Run: headless pygame with SDL's dummy video driver; simulated clock (each Clock.tick advances the game by its frame time, no real sleeping); random seed 0; keys injected as events and as key.get_pressed() state; mouse plan: one left click at the window centre at the start of phase 2, then a move to the lower-right quarter at the start of phase 3.
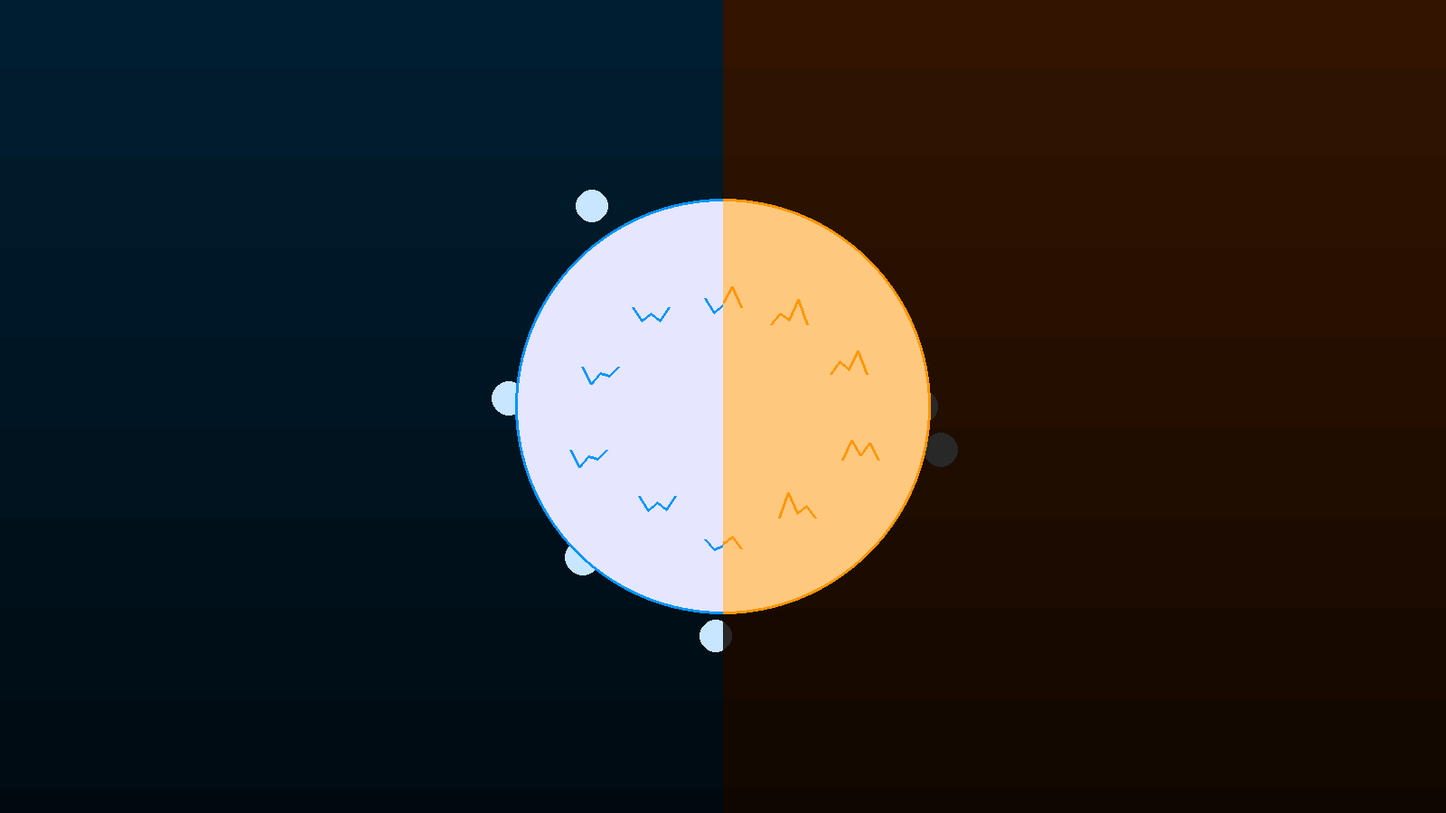
Frame 1 of 4 · flips 1–60 · no input
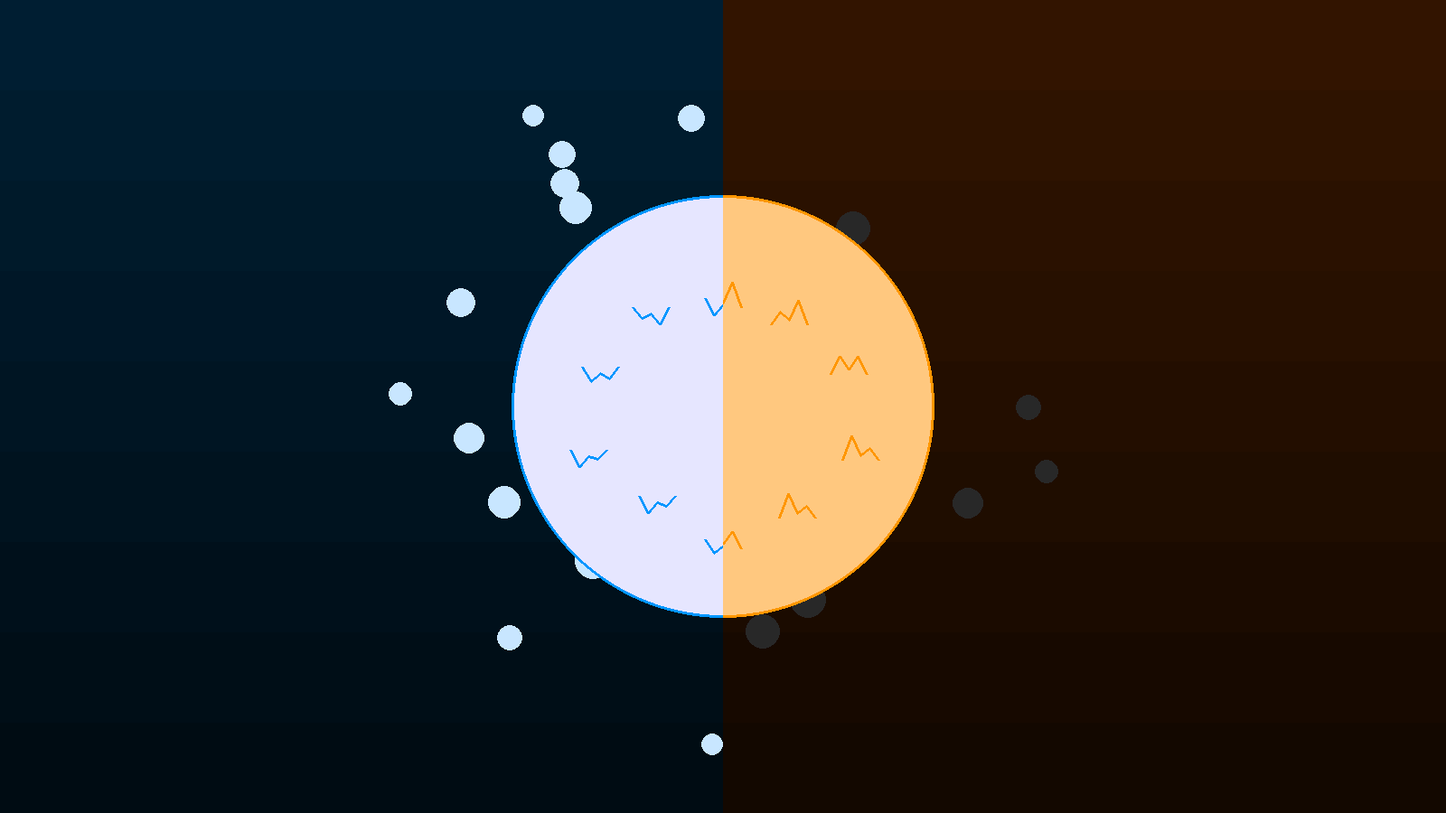
Frame 2 of 4 · flips 61–180 · clicked the window centre · tapped SPACE, RETURN · held RIGHT (→), D
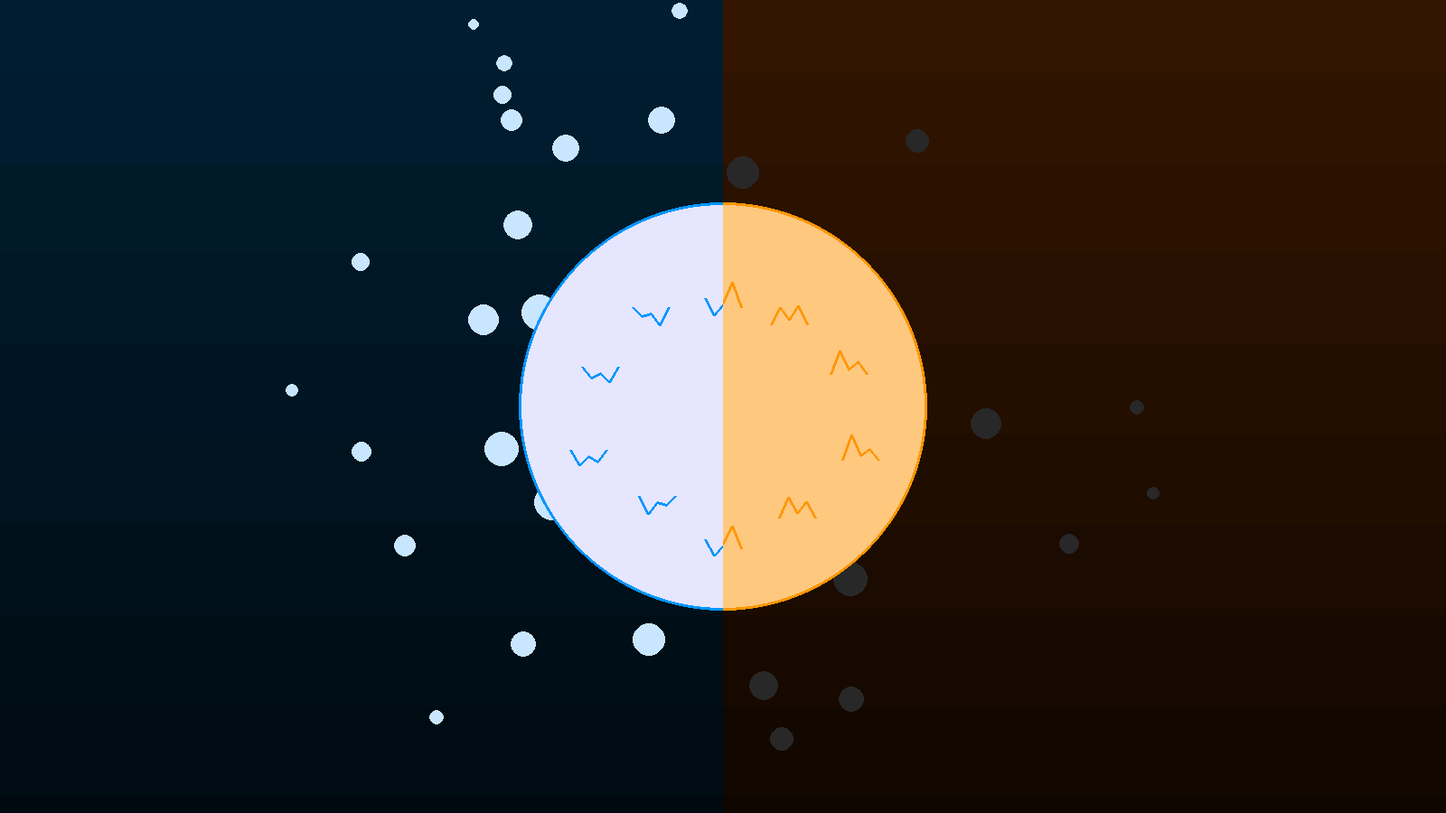
Frame 3 of 4 · flips 181–300 · moved the mouse to the lower-right quarter · held DOWN (↓), S
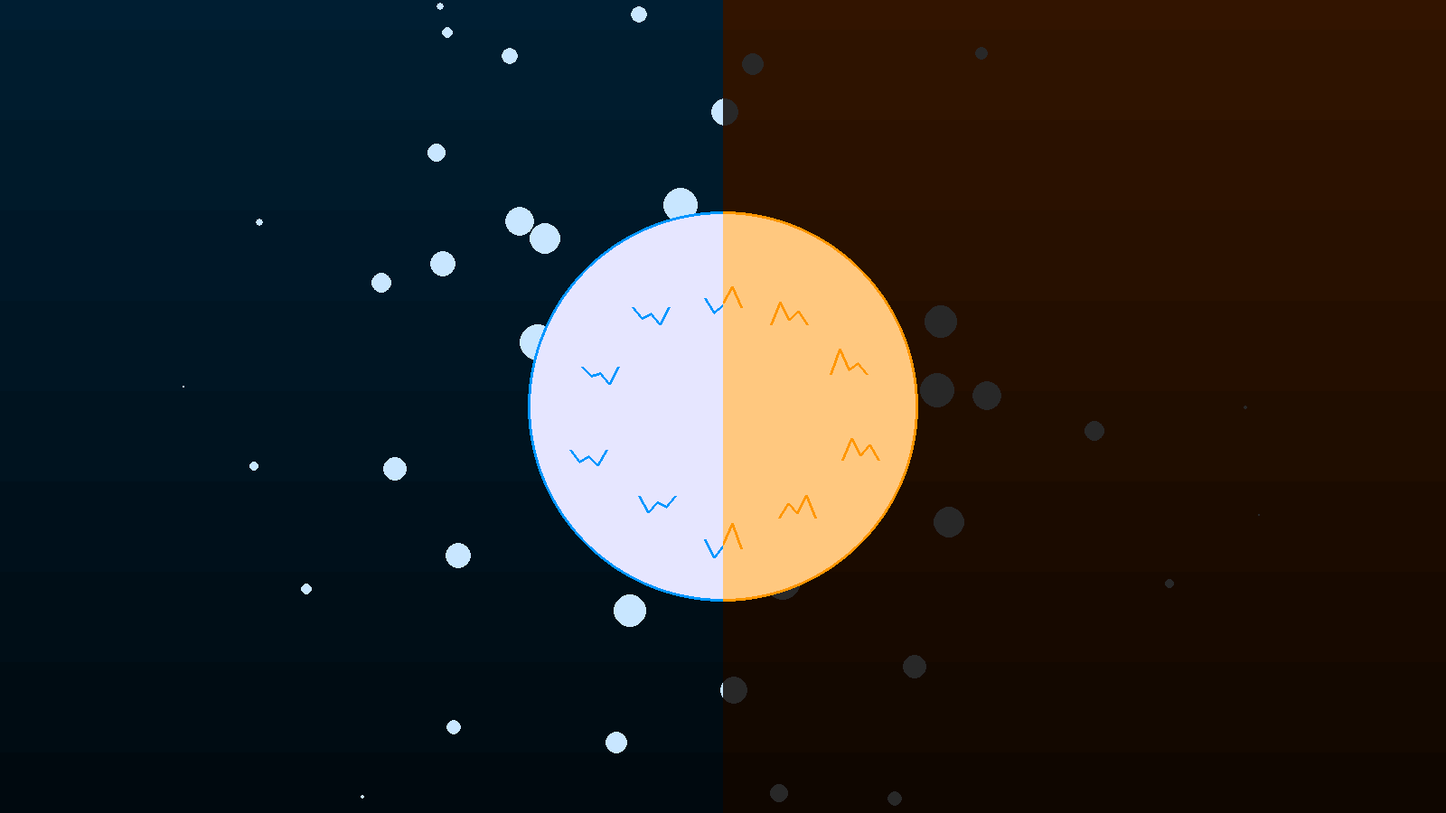
Frame 4 of 4 · flips 301–420 · held LEFT (←), A, UP (↑), W

The pygame program that drew these frames:

import pygame as pg
from math import sin
import random


window_size = (1600, 900)

pg.init()
canvas = pg.display.set_mode(window_size)
pg.display.set_caption("Fire/iceball")
clock = pg.time.Clock()


color_bg_fire = pg.Color(50, 20, 0)
color_bg_ice = pg.Color(0, 30, 50)
color_ball_fire = pg.Color(255, 200, 127)
color_ball_ice = pg.Color(230, 230, 255)
color_ball_edge_fire = pg.Color(255, 150, 0)
color_ball_edge_ice = pg.Color(0, 150, 255)
color_deco_fire = pg.Color(40, 40, 40)
color_deco_ice = pg.Color(200, 230, 255)
color_text = pg.Color(127, 127, 127)


window_center = pg.Vector2(window_size) / 2
ball_radius = min(window_center) / 2
line_width = window_size[1] // 10

line_pos = window_center.x
line_goal = window_center.x # gets set in the loop


mask = pg.Surface(window_size)
fire_buffer = pg.Surface(window_size)

decoration_circles = [pg.Vector2(-999999, 0)] * 40 # 40 circles buffer i guess
decoration_spikes = []

up = pg.Vector2(0, -1)
for i in range(10):
    pos = up.rotate(i * 36) * ball_radius / random.uniform(1.2, 2)
    decoration_spikes.append(window_center + pos)

grad_size_y = window_size[1] + 100
bg_gradient = pg.Surface((window_size[0], grad_size_y))
for i in range(11):
    c = 255 - i * 20
    y = grad_size_y * i / 10
    pg.draw.rect(bg_gradient, (c, c, c), pg.Rect(0, y, window_size[0], grad_size_y / 10))


up = pg.Vector2(0, -1)
unfocused_t = 0
run = True
t = 0
while run:
    for ev in pg.event.get():
        if ev.type == pg.QUIT:
            run = False
            break
    
    unfocused_t += 1
    if pg.mouse.get_focused():
        line_goal = pg.mouse.get_pos()[0]
        unfocused_t = 0
    elif unfocused_t > 100:
        line_goal = window_center.x
    
    line_pos = (line_pos + line_goal) / 2
    real_ball_r = ball_radius + sin(t / 100) * 10
    
    if t % 10 == 0:
        shift = up.rotate(random.random() * 360) * (real_ball_r - 20)
        decoration_circles.append(window_center + shift)
        decoration_circles.pop(0)
    
    gradient_y = sin(t / 120) * 50 - 50
    
    
    # drawing ice (left)
    canvas.fill(color_bg_ice)
    canvas.blit(bg_gradient, (0, gradient_y), None, pg.BLEND_MULT)
    
    for ind, i in enumerate(decoration_circles):
        pg.draw.circle(canvas, color_deco_ice, i, ind//2 + 1)
    
    pg.draw.circle(canvas, color_ball_ice, window_center, real_ball_r)
    pg.draw.circle(canvas, color_ball_edge_ice, window_center, real_ball_r, 3)
    
    for ind, i in enumerate(decoration_spikes):
        points = (
            i + (-20, 0),
            i + (-10, 15 + sin(t/150 + ind) * 5),
            i + (0, 7),
            i + (10, 15 + sin(t/140 + ind + 3) * 5),
            i + (20, 0),
        )
        pg.draw.lines(canvas, color_ball_edge_ice, False, points, 3)
    
    
    # drawing fire (right)
    fire_buffer.fill(color_bg_fire)
    fire_buffer.blit(bg_gradient, (0, gradient_y), None, pg.BLEND_MULT)
    
    for ind, i in enumerate(decoration_circles): # a little bit of spaghetti
        pg.draw.circle(fire_buffer, color_deco_fire, i, ind//2 + 1)
        shift = (i - window_center).normalize()
        i += shift # shift now because it's not used until the next frame
    
    pg.draw.circle(fire_buffer, color_ball_fire, window_center, real_ball_r)
    pg.draw.circle(fire_buffer, color_ball_edge_fire, window_center, real_ball_r, 3)
    
    for ind, i in enumerate(decoration_spikes):
        points = (
            i + (-20, 10),
            i + (-10, -10 + sin(t/150 + ind) * 8),
            i + (0, 5),
            i + (10, -10 + sin(t/140 + ind + 3) * 8),
            i + (20, 10),
        )
        pg.draw.lines(fire_buffer, color_ball_edge_fire, False, points, 3)
    
    
    # applying the mask and merging the two planes of existence together
    mask.fill("white")
    pg.draw.rect(mask, "black", pg.Rect(line_pos, 0, window_size[0] - line_pos, window_size[1]))
    canvas.blit(mask, (0, 0), None, pg.BLEND_MULT)
    
    mask.fill("black")
    pg.draw.rect(mask, "white", pg.Rect(line_pos, 0, window_size[0] - line_pos, window_size[1]))
    fire_buffer.blit(mask, (0, 0), None, pg.BLEND_MULT)
    canvas.blit(fire_buffer, (0, 0), None, pg.BLEND_ADD)
    
    pg.display.flip()
    print(f"{clock.get_fps():.2f} fps", end="\r")
    clock.tick(60)
    t += 1

pg.quit()
